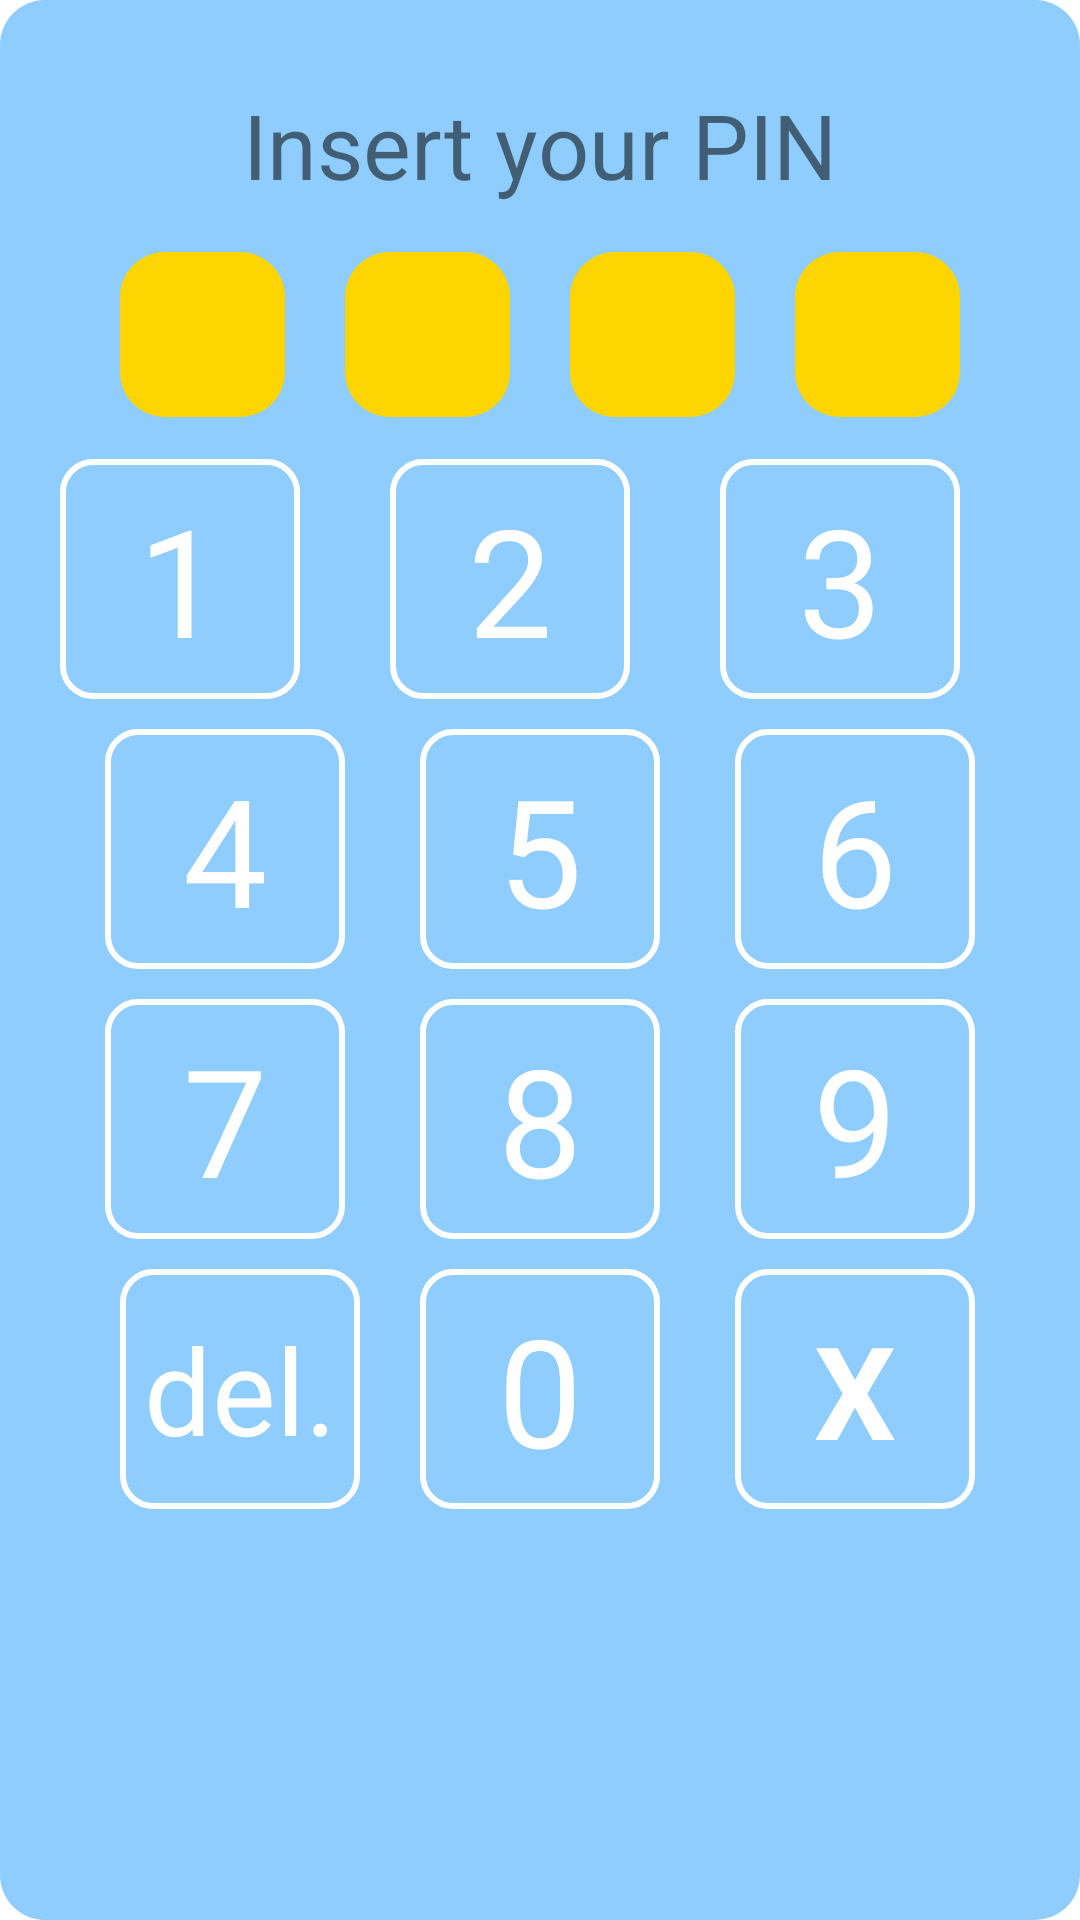

This screen was rendered from an Android layout file. Write that file and the resources it references.
<!-- AndroidManifest.xml: application theme Theme.GSS -->
<!-- res/layout/pin_pad.xml -->
<?xml version="1.0" encoding="utf-8"?>
<androidx.constraintlayout.widget.ConstraintLayout xmlns:android="http://schemas.android.com/apk/res/android"
    xmlns:app="http://schemas.android.com/apk/res-auto"
    android:layout_width="wrap_content"
    android:layout_height="wrap_content"
    android:paddingHorizontal="20dp"
    android:paddingVertical="20dp"
    android:background="@drawable/pin_pad_background">


    <TextView
        android:id="@+id/pinPadInfo"
        android:layout_width="wrap_content"
        android:layout_height="wrap_content"
        android:paddingVertical="8dp"
        android:text="@string/insert_pin_title"
        android:textSize="30dp"
        app:layout_constraintEnd_toEndOf="parent"
        app:layout_constraintStart_toStartOf="parent"
        app:layout_constraintTop_toTopOf="parent" />

    <TextView
        android:id="@+id/holder1"
        android:layout_width="55dp"
        android:layout_height="55dp"
        android:background="@drawable/welcome_background"
        android:gravity="center"
        android:textColor="@color/white"
        android:textSize="40dp"
        app:layout_constraintEnd_toStartOf="@id/holder2"
        app:layout_constraintStart_toStartOf="parent"
        app:layout_constraintTop_toBottomOf="@id/titleSection" />

    <TextView
        android:id="@+id/holder2"
        android:layout_width="55dp"
        android:layout_height="55dp"
        android:background="@drawable/welcome_background"
        android:gravity="center"
        android:text=""
        android:textColor="@color/white"
        android:textSize="40dp"
        app:layout_constraintEnd_toStartOf="@id/holder3"
        app:layout_constraintStart_toEndOf="@id/holder1"
        app:layout_constraintTop_toBottomOf="@id/titleSection" />

    <TextView
        android:id="@+id/holder3"
        android:layout_width="55dp"
        android:layout_height="55dp"
        android:background="@drawable/welcome_background"
        android:gravity="center"
        android:text=""
        android:textColor="@color/white"
        android:textSize="40dp"
        app:layout_constraintEnd_toStartOf="@id/holder4"
        app:layout_constraintStart_toEndOf="@id/holder2"
        app:layout_constraintTop_toBottomOf="@id/titleSection" />

    <TextView
        android:id="@+id/holder4"
        android:layout_width="55dp"
        android:layout_height="55dp"
        android:background="@drawable/welcome_background"
        android:gravity="center"
        android:text=""
        android:textColor="@color/white"
        android:textSize="40dp"
        app:layout_constraintEnd_toEndOf="parent"
        app:layout_constraintStart_toEndOf="@id/holder3"
        app:layout_constraintTop_toBottomOf="@id/titleSection" />

    <TextView
        android:id="@+id/number1"
        android:layout_width="80dp"
        android:layout_height="80dp"
        android:background="@drawable/pin_pad_button"
        android:gravity="center"
        android:text="1"
        android:textColor="@color/white"
        android:textSize="50dp"
        app:layout_constraintBottom_toTopOf="@id/number4"
        app:layout_constraintStart_toEndOf="@id/number2"
        app:layout_constraintStart_toStartOf="parent"
        app:layout_constraintTop_toBottomOf="@id/pinHolderSection" />

    <TextView
        android:id="@+id/number2"
        android:layout_width="80dp"
        android:layout_height="80dp"
        android:layout_marginHorizontal="10dp"
        android:background="@drawable/pin_pad_button"
        android:gravity="center"
        android:text="2"
        android:textColor="@color/white"
        android:textSize="50dp"
        app:layout_constraintEnd_toStartOf="@id/number3"
        app:layout_constraintStart_toEndOf="@id/number1"
        app:layout_constraintTop_toBottomOf="@id/pinHolderSection" />

    <TextView
        android:id="@+id/number3"
        android:layout_width="80dp"
        android:layout_height="80dp"
        android:background="@drawable/pin_pad_button"
        android:gravity="center"
        android:text="3"
        android:textColor="@color/white"
        android:textSize="50dp"
        app:layout_constraintEnd_toEndOf="parent"
        app:layout_constraintStart_toEndOf="@id/number2"
        app:layout_constraintTop_toBottomOf="@id/pinHolderSection" />

    <TextView
        android:id="@+id/number4"
        android:layout_width="80dp"
        android:layout_height="80dp"
        android:layout_marginTop="10dp"
        android:background="@drawable/pin_pad_button"
        android:gravity="center"
        android:text="4"
        android:textColor="@color/white"
        android:textSize="50dp"
        app:layout_constraintEnd_toStartOf="@id/number5"
        app:layout_constraintStart_toStartOf="parent"
        app:layout_constraintTop_toBottomOf="@id/number1" />

    <TextView
        android:id="@+id/number5"
        android:layout_width="80dp"
        android:layout_height="80dp"
        android:layout_marginHorizontal="10dp"
        android:layout_marginTop="10dp"
        android:background="@drawable/pin_pad_button"
        android:gravity="center"
        android:text="5"
        android:textColor="@color/white"
        android:textSize="50dp"
        app:layout_constraintEnd_toStartOf="@id/number6"
        app:layout_constraintStart_toEndOf="@id/number4"
        app:layout_constraintTop_toBottomOf="@id/number2" />

    <TextView
        android:id="@+id/number6"
        android:layout_width="80dp"
        android:layout_height="80dp"
        android:layout_marginTop="10dp"
        android:background="@drawable/pin_pad_button"
        android:gravity="center"
        android:text="6"
        android:textColor="@color/white"
        android:textSize="50dp"
        app:layout_constraintEnd_toEndOf="parent"
        app:layout_constraintStart_toEndOf="@id/number5"
        app:layout_constraintTop_toBottomOf="@id/number3" />

    <TextView
        android:id="@+id/number7"
        android:layout_width="80dp"
        android:layout_height="80dp"
        android:layout_marginTop="10dp"
        android:background="@drawable/pin_pad_button"
        android:gravity="center"
        android:text="7"
        android:textColor="@color/white"
        android:textSize="50dp"
        app:layout_constraintEnd_toStartOf="@id/number8"
        app:layout_constraintStart_toStartOf="parent"
        app:layout_constraintTop_toBottomOf="@id/number4" />

    <TextView
        android:id="@+id/number8"
        android:layout_width="80dp"
        android:layout_height="80dp"
        android:layout_marginHorizontal="10dp"
        android:layout_marginTop="10dp"
        android:background="@drawable/pin_pad_button"
        android:gravity="center"
        android:text="8"
        android:textColor="@color/white"
        android:textSize="50dp"
        app:layout_constraintEnd_toStartOf="@id/number9"
        app:layout_constraintStart_toEndOf="@id/number7"
        app:layout_constraintTop_toBottomOf="@id/number5" />

    <TextView
        android:id="@+id/number9"
        android:layout_width="80dp"
        android:layout_height="80dp"
        android:layout_marginTop="10dp"
        android:background="@drawable/pin_pad_button"
        android:gravity="center"
        android:text="9"
        android:textColor="@color/white"
        android:textSize="50dp"
        app:layout_constraintEnd_toEndOf="parent"
        app:layout_constraintStart_toEndOf="@id/number8"
        app:layout_constraintTop_toBottomOf="@id/number6" />

    <TextView
        android:id="@+id/deleteKey"
        android:layout_width="80dp"
        android:layout_height="80dp"
        android:layout_marginTop="10dp"
        android:background="@drawable/pin_pad_button"
        android:gravity="center"
        android:text="del."
        android:textColor="@color/white"
        android:textSize="40dp"
        app:layout_constraintEnd_toStartOf="@id/number0"
        app:layout_constraintStart_toStartOf="parent"
        app:layout_constraintTop_toBottomOf="@id/number7" />

    <TextView
        android:id="@+id/number0"
        android:layout_width="80dp"
        android:layout_height="80dp"
        android:layout_marginHorizontal="10dp"
        android:layout_marginTop="10dp"
        android:background="@drawable/pin_pad_button"
        android:gravity="center"
        android:text="0"
        android:textColor="@color/white"
        android:textSize="50dp"
        app:layout_constraintEnd_toStartOf="@id/exit"
        app:layout_constraintStart_toEndOf="@id/number7"
        app:layout_constraintTop_toBottomOf="@id/number8" />

    <TextView
        android:id="@+id/exit"
        android:layout_width="80dp"
        android:layout_height="80dp"
        android:layout_marginTop="10dp"
        android:background="@drawable/pin_pad_button"
        android:gravity="center"
        android:text="X"
        android:textColor="@color/white"
        android:textSize="43dp"
        android:textStyle="bold"
        app:layout_constraintEnd_toEndOf="parent"
        app:layout_constraintStart_toEndOf="@id/number0"
        app:layout_constraintTop_toBottomOf="@id/number9" />

    <androidx.constraintlayout.widget.Guideline
        android:id="@+id/pinHolderSection"
        android:layout_width="wrap_content"
        android:layout_height="wrap_content"
        android:orientation="horizontal"
        app:layout_constraintGuide_begin="133dp" />

    <androidx.constraintlayout.widget.Guideline
        android:id="@+id/titleSection"
        android:layout_width="wrap_content"
        android:layout_height="wrap_content"
        android:orientation="horizontal"
        app:layout_constraintGuide_begin="64dp" />
</androidx.constraintlayout.widget.ConstraintLayout>
<!-- resources referenced by this layout -->
<resources>
  <color name="white">#FFFFFFFF</color>
  <!-- drawable pin_pad_background (drawable) -->
  <?xml version="1.0" encoding="utf-8"?>
  <shape android:shape="rectangle" xmlns:android="http://schemas.android.com/apk/res/android">
  
      <solid android:color="@color/my_blue"/>
      <corners android:radius="15dp"/>
  </shape>
  <!-- drawable pin_pad_button (drawable) -->
  <?xml version="1.0" encoding="utf-8"?>
  <shape android:shape="rectangle" xmlns:android="http://schemas.android.com/apk/res/android">
  
      <solid android:color="@color/my_blue"/>
      <stroke android:color="@color/white" android:width="2dp"/>
      <corners android:radius="10dp"/>
  </shape>
  <!-- drawable welcome_background (drawable) -->
  <?xml version="1.0" encoding="utf-8"?>
  <shape android:shape="rectangle" xmlns:android="http://schemas.android.com/apk/res/android">
  
      <solid android:color="@color/my_yellow"/>
      <corners android:radius="15dp"/>
  </shape>
  <string name="insert_pin_title">Insert your PIN</string>
  <style name="Theme.GSS" parent="Theme.MaterialComponents.DayNight.NoActionBar">
          
          <item name="colorPrimary">@color/purple_500</item>
          <item name="colorPrimaryVariant">@color/my_yellow</item>
          <item name="colorOnPrimary">@color/white</item>
          
          <item name="colorSecondary">@color/teal_200</item>
          <item name="colorSecondaryVariant">@color/teal_700</item>
          <item name="colorOnSecondary">@color/black</item>
          
          <item name="android:statusBarColor" tools:targetApi="l">?attr/colorPrimaryVariant</item>
          
      </style>
  <color name="my_blue">#FF8FCDFF</color>
  <color name="my_yellow">#FFFFD500</color>
  <color name="purple_500">#FF6200EE</color>
  <color name="teal_200">#FF03DAC5</color>
  <color name="teal_700">#FF018786</color>
  <color name="black">#FF000000</color>
</resources>
